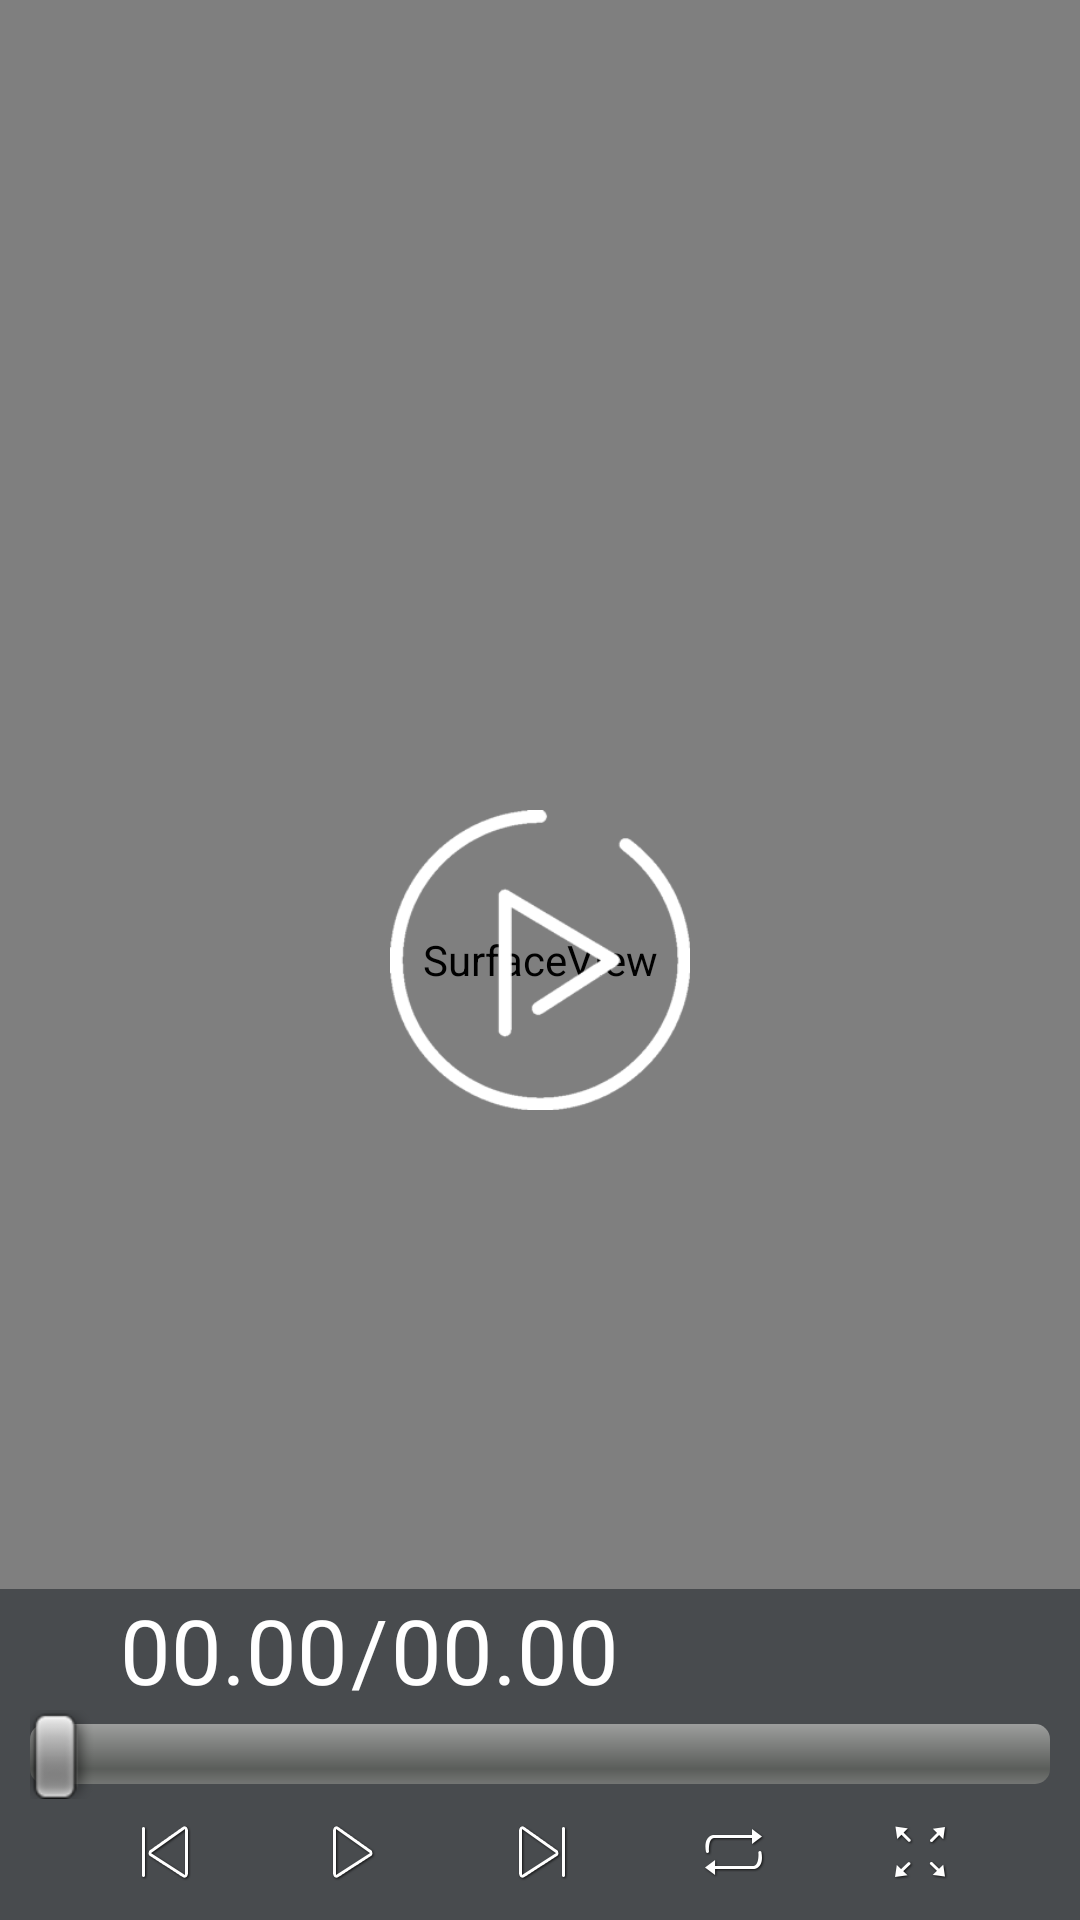

Write the Android layout XML for this screen, with the resource values it uses.
<!-- AndroidManifest.xml: application theme netbyNoTitleTheme -->
<!-- res/layout/activity_play_video.xml -->
<RelativeLayout xmlns:android="http://schemas.android.com/apk/res/android"
    xmlns:tools="http://schemas.android.com/tools"
    android:layout_width="match_parent"
    android:layout_height="match_parent"
    tools:context=".VideoListActivity" >

    <RelativeLayout
        android:id="@+id/root_rl"
        android:layout_width="match_parent"
        android:layout_height="match_parent"
        android:layout_centerInParent="true"
        android:background="#000000" >

        <RelativeLayout
            android:id="@+id/root_sur"
            android:layout_width="wrap_content"
            android:layout_height="match_parent"
            android:layout_centerInParent="true"
            android:background="#000000"
            android:gravity="center" >

            <SurfaceView
                android:id="@+id/surfaceView"
                android:layout_width="match_parent"
                android:layout_height="match_parent"
                android:layout_centerInParent="true" />
        </RelativeLayout>

        <include layout="@layout/media_loading" />

        <ImageView
            android:id="@+id/playOrPause"
            android:layout_width="100dp"
            android:layout_height="100dp"
            android:layout_centerInParent="true"
            android:src="@drawable/media_play"
            android:visibility="visible" />

        <LinearLayout
            android:id="@+id/control_ll"
            android:layout_width="match_parent"
            android:layout_height="wrap_content"
            android:layout_alignParentBottom="true"
            android:background="#A0282d32"
            android:orientation="vertical" >

            <RelativeLayout
                android:layout_width="match_parent"
                android:layout_height="wrap_content"
                android:layout_marginLeft="10dp"
                android:layout_marginRight="10dp"
                android:orientation="horizontal"
                android:paddingBottom="5dp" >

                <TextView
                    android:id="@+id/tv_start_time"
                    android:layout_width="wrap_content"
                    android:layout_height="wrap_content"
                    android:layout_alignParentLeft="true"
                    android:layout_marginLeft="30dp"
                    android:text="@string/time_default"
                    android:textColor="#ffffff"
                    android:textSize="@dimen/bmw_item_front_size_s" />

                <TextView
                    android:id="@+id/tv_separate_time"
                    android:layout_width="wrap_content"
                    android:layout_height="wrap_content"
                    android:layout_marginLeft="1dp"
                    android:layout_toRightOf="@+id/tv_start_time"
                    android:text="@string/time_spilt"
                    android:textColor="#ffffff"
                    android:textSize="@dimen/bmw_item_front_size_s" />

                <TextView
                    android:id="@+id/tv_end_time"
                    android:layout_width="wrap_content"
                    android:layout_height="wrap_content"
                    android:layout_marginLeft="1dp"
                    android:layout_toRightOf="@+id/tv_separate_time"
                    android:text="@string/time_default"
                    android:textColor="#ffffff"
                    android:textSize="@dimen/bmw_item_front_size_s" />

                <TextView
                    android:id="@+id/video_name"
                    android:layout_width="wrap_content"
                    android:layout_height="wrap_content"
                    android:layout_marginLeft="10dp"
                    android:layout_toRightOf="@+id/tv_end_time"
                    android:textColor="#ffffff"
                    android:textSize="@dimen/bmw_item_front_size_s" />

                <SeekBar
                    android:id="@+id/video_progess"
                    android:layout_width="match_parent"
                    android:layout_height="wrap_content"
                    android:layout_below="@+id/tv_start_time"
                   />

                <LinearLayout
                    android:layout_width="wrap_content"
                    android:layout_height="wrap_content"
                    android:layout_below="@id/video_progess"
                    android:layout_centerHorizontal="true"
                    android:orientation="horizontal" >

                    <ImageView
                        android:id="@+id/iv_pre"
                        android:layout_width="wrap_content"
                        android:layout_height="wrap_content"
                        android:layout_marginLeft="20dp"
                        android:src="@drawable/bmw_pre" />

                    <ImageView
                        android:id="@+id/iv_backward"
                        android:layout_width="wrap_content"
                        android:layout_height="wrap_content"
                        android:layout_marginLeft="20dp"
                        android:src="@drawable/bmw_pre"
                        android:visibility="gone" />

                    <ImageView
                        android:id="@+id/iv_playandpause"
                        android:layout_width="wrap_content"
                        android:layout_height="wrap_content"
                        android:layout_marginLeft="20dp"
                        android:src="@drawable/bmw_play" />

                    <ImageView
                        android:id="@+id/iv_next"
                        android:layout_width="wrap_content"
                        android:layout_height="wrap_content"
                        android:layout_marginLeft="20dp"
                        android:src="@drawable/bmw_next" />

                    <ImageView
                        android:id="@+id/iv_forward"
                        android:layout_width="wrap_content"
                        android:layout_height="wrap_content"
                        android:layout_marginLeft="20dp"
                        android:src="@drawable/bmw_pre"
                        android:visibility="gone" />

                    <ImageView
                        android:id="@+id/iv_loop"
                        android:layout_width="wrap_content"
                        android:layout_height="wrap_content"
                        android:layout_marginLeft="20dp"
                        android:src="@drawable/bmw_loop_list" />

                    <ImageView
                        android:id="@+id/iv_zoom"
                        android:layout_width="wrap_content"
                        android:layout_height="wrap_content"
                        android:layout_marginLeft="20dp"
                        android:src="@drawable/bmw_zoom" />

                    <ImageView
                        android:id="@+id/iv_list"
                        android:layout_width="wrap_content"
                        android:layout_height="wrap_content"
                        android:layout_marginLeft="20dp"
                        android:src="@drawable/bmw_list" />
                </LinearLayout>
            </RelativeLayout>
        </LinearLayout>
    </RelativeLayout>

</RelativeLayout>
<!-- res/layout/media_loading.xml (included above) -->
<?xml version="1.0" encoding="utf-8"?>
<RelativeLayout xmlns:android="http://schemas.android.com/apk/res/android"
    android:id="@+id/media_loading"
    android:layout_width="match_parent"
    android:layout_height="match_parent"
    android:background="#F04B4B4B"
    android:visibility="gone"
 >

    <ProgressBar
        android:id="@+id/loading_pr"
        android:layout_width="120dp"
        android:layout_height="120dp"
        android:layout_centerInParent="true"
        android:indeterminateDrawable="@drawable/progressbar_loading" />

    <TextView
        android:id="@+id/tv_loading"
        android:layout_width="wrap_content"
        android:layout_height="wrap_content"
        android:layout_below="@id/loading_pr"
        android:paddingTop="20dp"
        android:text="loading"
        android:layout_centerHorizontal="true"
        android:gravity="center_vertical"
        android:textColor="#FFFFFF"
        android:textSize="@dimen/bmw_item_front_size_s" />

</RelativeLayout>
<!-- resources referenced by this layout -->
<resources>
  <dimen name="bmw_item_front_size_s">30dp</dimen>
  <!-- drawable bmw_list (drawable) -->
  <?xml version="1.0" encoding="utf-8"?>
  <selector xmlns:android="http://schemas.android.com/apk/res/android">
  
      <item android:drawable="@drawable/bmw_list_p" android:state_pressed="true"></item>
      <item android:drawable="@drawable/bmw_list_p" android:state_selected="true"></item>
      <item android:drawable="@drawable/bmw_list_p" android:state_focused="true"></item>
      <item android:drawable="@drawable/bmw_list_n"></item>
  
  </selector>
  <!-- drawable bmw_loop_list (drawable) -->
  <?xml version="1.0" encoding="utf-8"?>
  <selector xmlns:android="http://schemas.android.com/apk/res/android">
  
      <item android:drawable="@drawable/bmw_loop_list_p" android:state_pressed="true"></item>
      <item android:drawable="@drawable/bmw_loop_list_p" android:state_selected="true"></item>
      <item android:drawable="@drawable/bmw_loop_list_p" android:state_focused="true"></item>
      <item android:drawable="@drawable/bmw_loop_list_n"></item>
  
  </selector>
  <!-- drawable bmw_next (drawable) -->
  <?xml version="1.0" encoding="utf-8"?>
  <selector xmlns:android="http://schemas.android.com/apk/res/android">
  
      <item android:drawable="@drawable/bmw_next_p" android:state_pressed="true"></item>
      <item android:drawable="@drawable/bmw_next_p" android:state_selected="true"></item>
      <item android:drawable="@drawable/bmw_next_p" android:state_focused="true"></item>
      <item android:drawable="@drawable/bmw_next_n"></item>
  
  </selector>
  <!-- drawable bmw_play (drawable) -->
  <?xml version="1.0" encoding="utf-8"?>
  <selector xmlns:android="http://schemas.android.com/apk/res/android">
  
      <item android:drawable="@drawable/bmw_play_p" android:state_pressed="true"></item>
      <item android:drawable="@drawable/bmw_play_p" android:state_selected="true"></item>
      <item android:drawable="@drawable/bmw_play_p" android:state_focused="true"></item>
      <item android:drawable="@drawable/bmw_play_n"></item>
  
  </selector>
  <!-- drawable bmw_pre (drawable) -->
  <?xml version="1.0" encoding="utf-8"?>
  <selector xmlns:android="http://schemas.android.com/apk/res/android">
  
      <item android:drawable="@drawable/bmw_pre_p" android:state_pressed="true"></item>
      <item android:drawable="@drawable/bmw_pre_p" android:state_selected="true"></item>
      <item android:drawable="@drawable/bmw_pre_p" android:state_focused="true"></item>
      <item android:drawable="@drawable/bmw_pre_n"></item>
  
  </selector>
  <!-- drawable bmw_zoom (drawable) -->
  <?xml version="1.0" encoding="utf-8"?>
  <selector xmlns:android="http://schemas.android.com/apk/res/android">
  
      <item android:drawable="@drawable/bmw_zoom_p" android:state_pressed="true"></item>
      <item android:drawable="@drawable/bmw_zoom_p" android:state_selected="true"></item>
      <item android:drawable="@drawable/bmw_zoom_p" android:state_focused="true"></item>
      <item android:drawable="@drawable/bmw_zoom_n"></item>
  
  </selector>
  <!-- drawable media_play (drawable) -->
  <?xml version="1.0" encoding="utf-8"?>
  <selector xmlns:android="http://schemas.android.com/apk/res/android">
  
      <item android:drawable="@drawable/media_play_p" android:state_pressed="true"></item>
      <item android:drawable="@drawable/media_play_p" android:state_selected="true"></item>
      <item android:drawable="@drawable/media_play_p" android:state_focused="true"></item>
      <item android:drawable="@drawable/media_play_n"></item>
  
  </selector>
  <string name="time_default">00.00</string>
  <string name="time_spilt">/</string>
  <style name="netbyNoTitleTheme" parent="android:Theme.Light">
          <item name="android:windowNoTitle">true</item>
          <item name="android:windowFullscreen">true</item>
      </style>
  <!-- drawable bmw_pre_p: png bitmap (drawable-nodpi, 5421 bytes) -->
  <!-- drawable bmw_pre_n: png bitmap (drawable-nodpi, 5348 bytes) -->
  <!-- drawable bmw_zoom_n: png bitmap (drawable-nodpi, 5562 bytes) -->
</resources>
